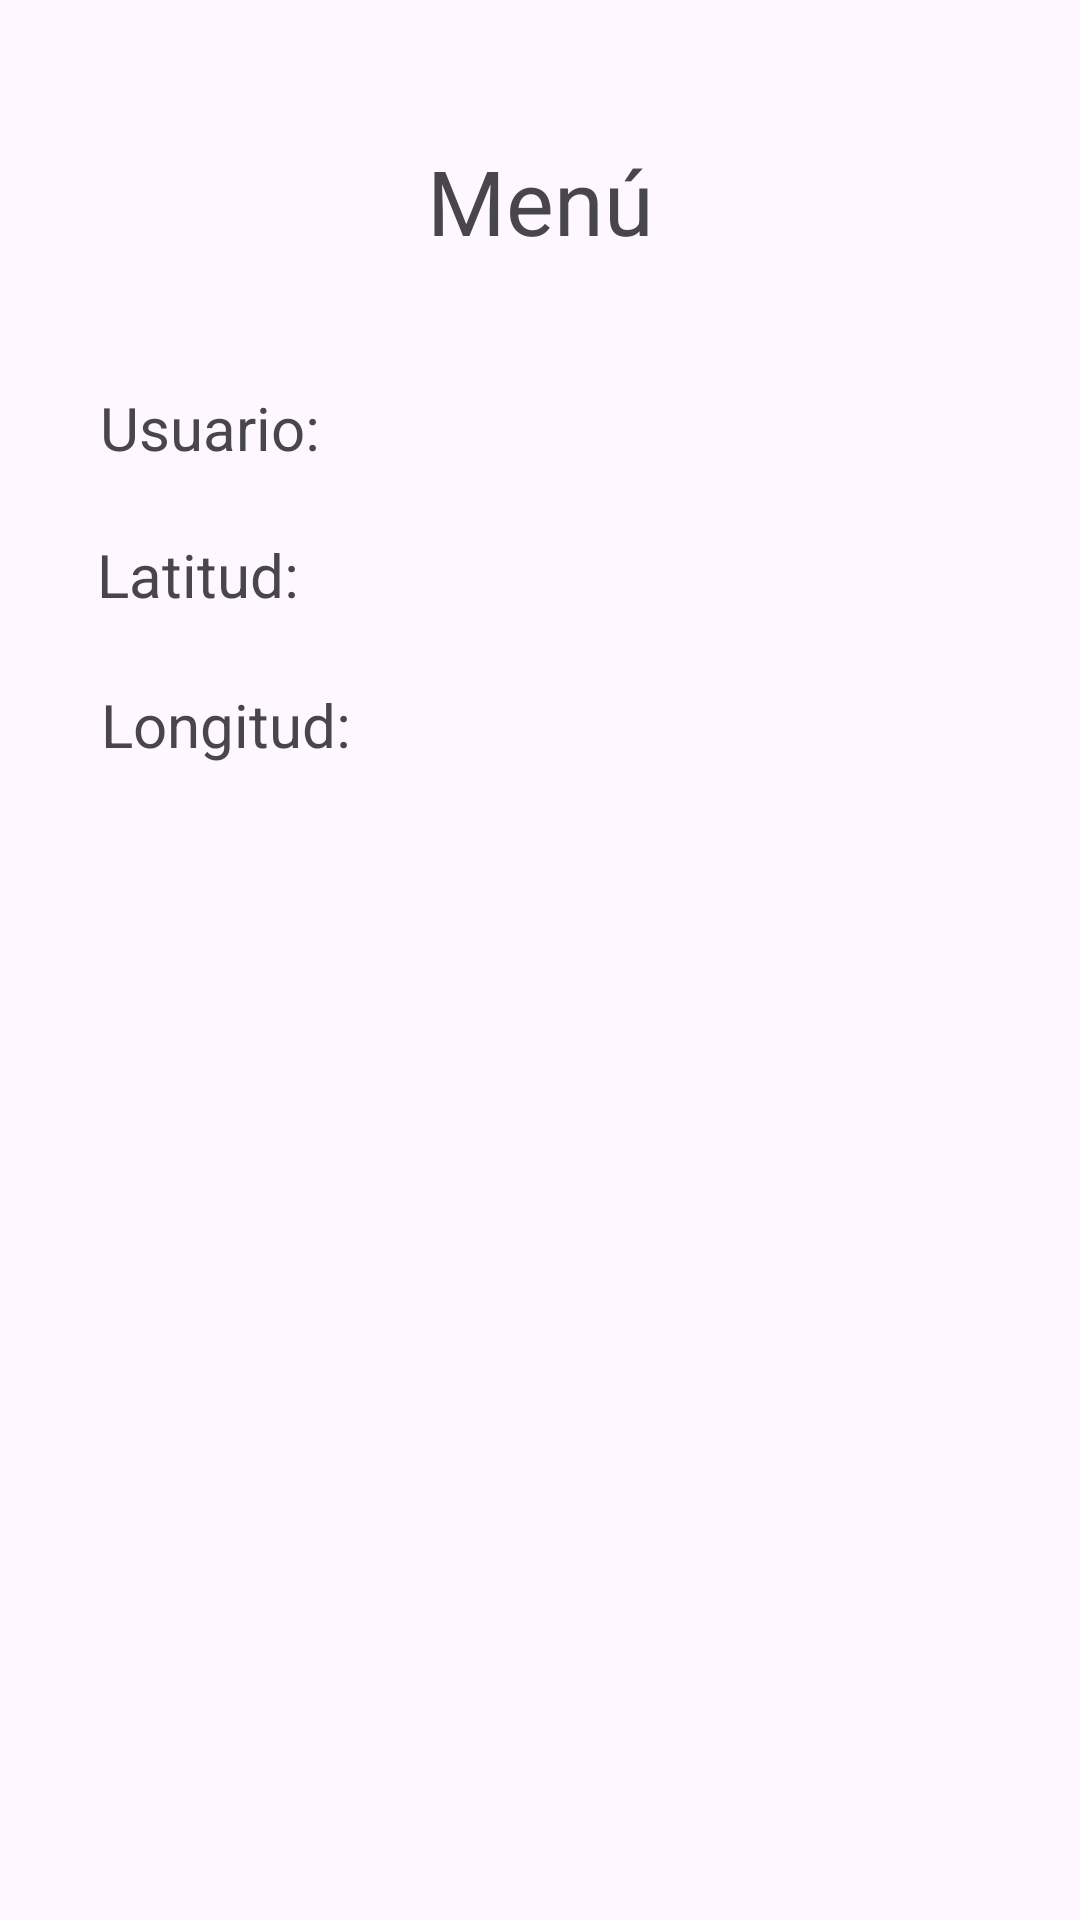

Here is an Android app screen rendered from its layout file. Give the layout XML and the strings, colors and styles it references.
<!-- AndroidManifest.xml: activity theme Theme.DistanceCalc -->
<!-- res/layout/activity_menu.xml -->
<?xml version="1.0" encoding="utf-8"?>
<androidx.constraintlayout.widget.ConstraintLayout xmlns:android="http://schemas.android.com/apk/res/android"
    xmlns:app="http://schemas.android.com/apk/res-auto"
    xmlns:tools="http://schemas.android.com/tools"
    android:id="@+id/main"
    android:layout_width="match_parent"
    android:layout_height="match_parent"
    tools:context=".MenuActivity">

    <TextView
        android:id="@+id/textView2"
        android:layout_width="wrap_content"
        android:layout_height="wrap_content"
        android:text="Menú"
        android:textSize="30sp"
        app:layout_constraintBottom_toBottomOf="parent"
        app:layout_constraintEnd_toEndOf="parent"
        app:layout_constraintStart_toStartOf="parent"
        app:layout_constraintTop_toTopOf="parent"
        app:layout_constraintVertical_bias="0.078" />

    <TextView
        android:id="@+id/latitud"
        android:layout_width="240dp"
        android:layout_height="33dp"
        android:textSize="20sp"
        app:layout_constraintBottom_toBottomOf="parent"
        app:layout_constraintEnd_toEndOf="parent"
        app:layout_constraintHorizontal_bias="0.818"
        app:layout_constraintStart_toStartOf="parent"
        app:layout_constraintTop_toTopOf="parent"
        app:layout_constraintVertical_bias="0.293" />

    <TextView
        android:id="@+id/textView6"
        android:layout_width="87dp"
        android:layout_height="32dp"
        android:text="Longitud:"
        android:textSize="20sp"
        app:layout_constraintBottom_toBottomOf="parent"
        app:layout_constraintEnd_toEndOf="parent"
        app:layout_constraintHorizontal_bias="0.123"
        app:layout_constraintStart_toStartOf="parent"
        app:layout_constraintTop_toTopOf="parent"
        app:layout_constraintVertical_bias="0.375" />

    <TextView
        android:id="@+id/longitud"
        android:layout_width="240dp"
        android:layout_height="33dp"
        android:textSize="20sp"
        app:layout_constraintBottom_toBottomOf="parent"
        app:layout_constraintEnd_toEndOf="parent"
        app:layout_constraintHorizontal_bias="0.818"
        app:layout_constraintStart_toStartOf="parent"
        app:layout_constraintTop_toTopOf="parent"
        app:layout_constraintVertical_bias="0.378" />

    <TextView
        android:id="@+id/textView4"
        android:layout_width="84dp"
        android:layout_height="31dp"
        android:layout_marginTop="12dp"
        android:text="Latitud:"
        android:textSize="20sp"
        app:layout_constraintBottom_toBottomOf="parent"
        app:layout_constraintEnd_toEndOf="parent"
        app:layout_constraintHorizontal_bias="0.117"
        app:layout_constraintStart_toStartOf="parent"
        app:layout_constraintTop_toTopOf="parent"
        app:layout_constraintVertical_bias="0.278" />

    <TextView
        android:id="@+id/menuUserLabel"
        android:layout_width="240dp"
        android:layout_height="33dp"
        android:textSize="20sp"
        app:layout_constraintBottom_toBottomOf="parent"
        app:layout_constraintEnd_toEndOf="parent"
        app:layout_constraintHorizontal_bias="0.818"
        app:layout_constraintStart_toStartOf="parent"
        app:layout_constraintTop_toTopOf="parent"
        app:layout_constraintVertical_bias="0.214" />

    <TextView
        android:id="@+id/textView3"
        android:layout_width="83dp"
        android:layout_height="32dp"
        android:text="Usuario:"
        android:textSize="20sp"
        app:layout_constraintBottom_toBottomOf="parent"
        app:layout_constraintEnd_toEndOf="parent"
        app:layout_constraintHorizontal_bias="0.12"
        app:layout_constraintStart_toStartOf="parent"
        app:layout_constraintTop_toTopOf="parent"
        app:layout_constraintVertical_bias="0.212" />
</androidx.constraintlayout.widget.ConstraintLayout>
<!-- resources referenced by this layout -->
<resources>
  <style name="Theme.DistanceCalc" parent="Base.Theme.DistanceCalc" />
  <style name="Base.Theme.DistanceCalc" parent="Theme.Material3.DayNight.NoActionBar">
          
          
      </style>
</resources>
